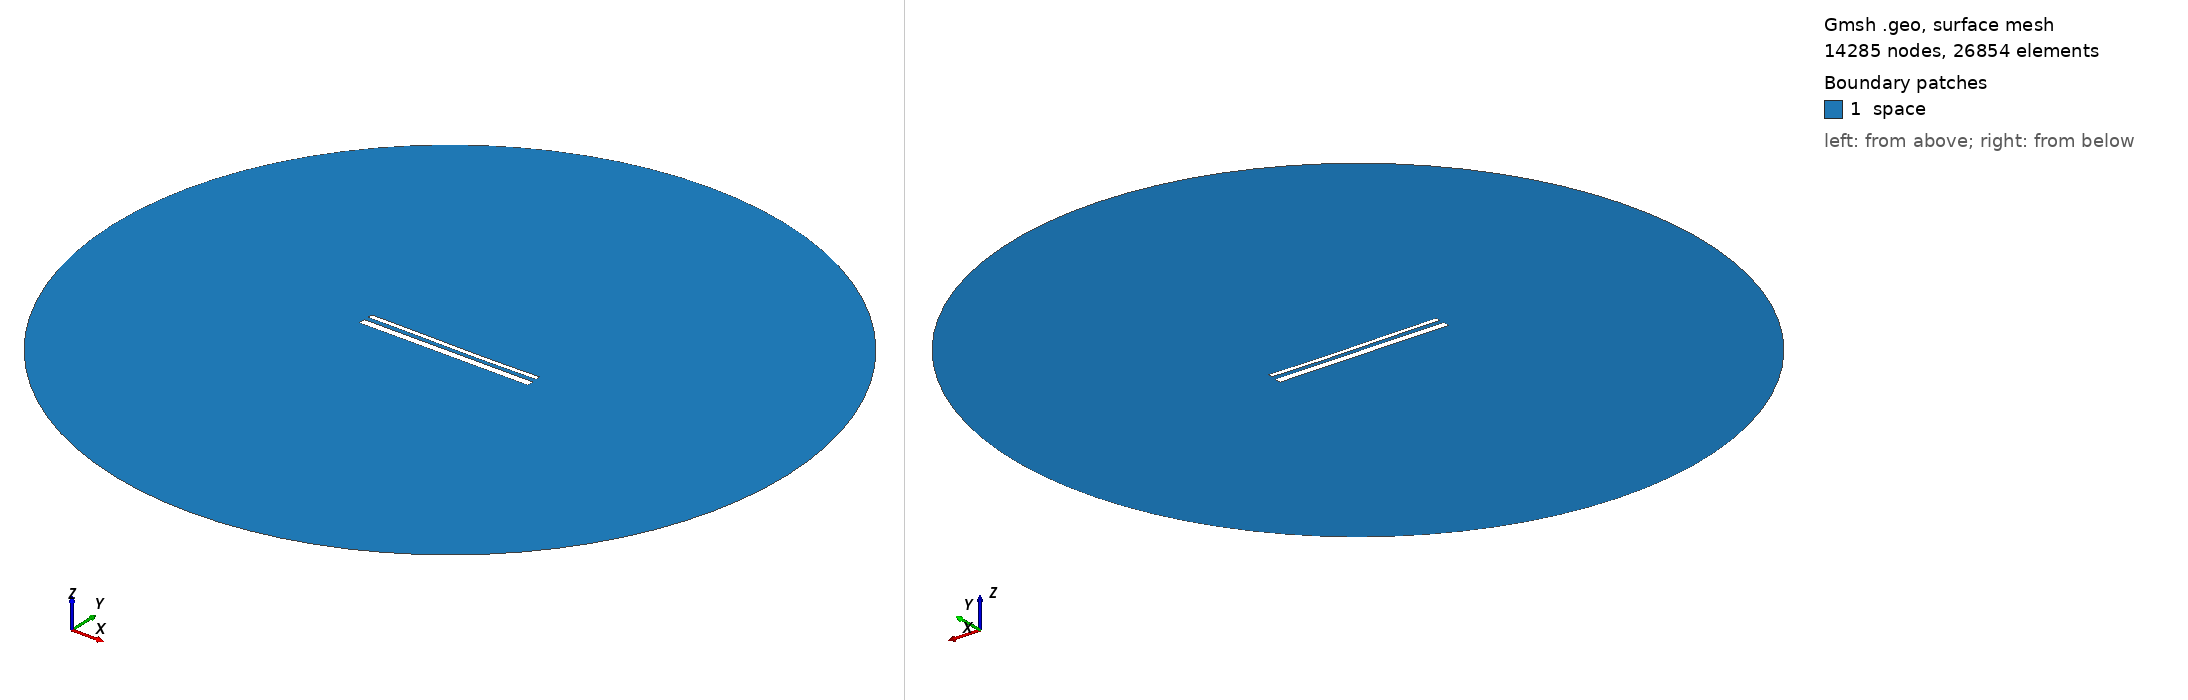

Gmsh geometry script, surface-meshed: 14285 nodes, 26854 surface elements. Boundary patches (legend numbers): 1 space. Left view from above one corner, right view from below the opposite corner. Legend entries are the model's physical surfaces. The drawing asked Gmsh for element sizes between 1% and 20% of the model's largest extent; the script's own settings can give other sizes.

=== 15018.geo (drawn) ===
//---------------------------------------
// Geometry kernel
//---------------------------------------

SetFactory("OpenCASCADE");



//---------------------------------------
// Parameters of the geometry
//---------------------------------------

// Overetch of the upper plate
overetch = 0.5;

// Distance between the plates
distance = 2.5;

// Discretization over the x axis (for the deformation)
nx = 50; 

// Length of the plate
L = 100 - overetch; 

// Number of modes
n = 4; 

// 1st mode coefficient
coeff(1) = -0.15;
beta(1) = 0.596864 * 3.1415926535 / L;

// 2nd mode coefficient
coeff(2) = -0.15;
beta(2) = 1.49418 * 3.1415926535 / L;

// 3rd mode coefficient
coeff(3) = 0.07499999999999998;
beta(3) = 2.50025 * 3.1415926535 / L;

// 4th mode coefficient
coeff(4) = 0.0;
beta(4) = 3.49999 * 3.1415926535 / L;



//---------------------------------------
// Upper plate (deformed rectangle)
//---------------------------------------

// Coordiantes of the upper plate
xmin = -50;
xmax = 50 - overetch;

// Height of the upper plate
yheight = 4 - 2 * overetch;

// Indexes of the points
UpperID[] = {};
LowerID[] = {};
LeftID[] = {};
RightID[] = {};

// Point index
p = 1;

// Horizontal edges
For i In {1:nx}
    x = xmin + (i-1)*(xmax - xmin)/(nx-1);

    y_bottom = distance / 2 + overetch;
    For j In {1:n}
        C = (Cosh(beta(j)*L) + Cos(beta(j)*L)) / (Sinh(beta(j)*L) + Sin(beta(j)*L));
        y_bottom  = y_bottom + coeff(j) * (Cosh(beta(j)*(x+50)) - Cos(beta(j)*(x+50)) - C * (Sinh(beta(j)*(x+50)) - Sin(beta(j)*(x+50))));
    EndFor

    y_top = y_bottom + yheight;

    Point(p) = {x, y_top, 0, 1.0};
    UpperID[i] = p;
    p = p + 1;

    Point(p) = {x, y_bottom, 0, 1.0};
    LowerID[i] = p;
    p = p + 1;
EndFor

// Create point lists
UpperPts[] = {}; LowerPts[] = {};
For i In {1:nx}
  UpperPts[] += {UpperID[i]};
  LowerPts[] += {LowerID[i]};
EndFor

// Build splines
Spline(1) = {UpperPts[]};
Spline(2) = {LowerPts[]};
Line(3) = {LowerPts[nx-1], UpperPts[nx-1]};
Line(4) = {LowerPts[0], UpperPts[0]};

// Build the plane surface
Curve Loop(1) = {2, 3, -1, -4};
Plane Surface(1) = {1};



//---------------------------------------
// Lower plate (rectangle)
//---------------------------------------

// Vertices
Point(1001) = {-50, -1, 0, 1.0};
Point(1002) = { 50, -1, 0, 1.0};
Point(1003) = { 50,  -5, 0, 1.0};
Point(1004) = {-50,  -5, 0, 1.0};

// Edges
Line(5) = {1001, 1002};
Line(6) = {1002, 1003};
Line(7) = {1003, 1004};
Line(8) = {1004, 1001};

// Plane surface
Line Loop(2) = {5, 6, 7, 8};
Plane Surface(2) = {2}; 



//---------------------------------------
// Outer (fictious) boundary
//---------------------------------------

// Points
Point(1005) = {0, 0, 0};       // Center
Point(1006) = {200, 0, 0};     // Start point
Point(1007) = {0, 200, 0};     // 90 degrees
Point(1008) = {-200, 0, 0};    // 180 degrees
Point(1009) = {0, -200, 0};    // 270 degrees

// Circle arcs (each needs start, center, end)
Circle(9) = {1006, 1005, 1007};
Circle(10) = {1007, 1005, 1008};
Circle(11) = {1008, 1005, 1009};
Circle(12) = {1009, 1005, 1006};

// Plane surface for the entire domain
Curve Loop(3) = {9, 10, 11, 12};
Surface(3) = {3};

// Subtract the plates from the whole domain to obtain the actual domain where we want to solve the equations
BooleanDifference{ Surface{3}; Delete; }{ Surface{1}; Surface{2}; Delete; }




//---------------------------------------
// Transfinite Lines/Curves
//---------------------------------------

// Set the number of points on the boundaries
r = 7;

// Plates
Transfinite Curve {1, 2} = 50*r Using Progression 1;
Transfinite Curve {3, 4} = 2*r Using Progression 1;
Transfinite Line {5, 7} = 50*r Using Progression 1;
Transfinite Line {6, 8} = 2*r Using Progression 1;

// Outer boundary
Transfinite Line {9, 10, 11, 12} = 20 Using Progression 1;



//---------------------------------------
// Physical groups
//---------------------------------------                

// Physical curves (boundaries)
Physical Line("force_segment", 10) = {2};
Physical Line("upper_plate", 11) = {1, 3, 4};
Physical Line("lower_plate", 12) = {5, 6, 7, 8};
Physical Line("boundary", 20) = {9, 10, 11, 12};

// Physical Surfaces
Physical Surface("space", 30) = {3};



//---------------------------------------
// 6. Generate the Mesh
//---------------------------------------

// 2D mesh generation
Mesh 2;
